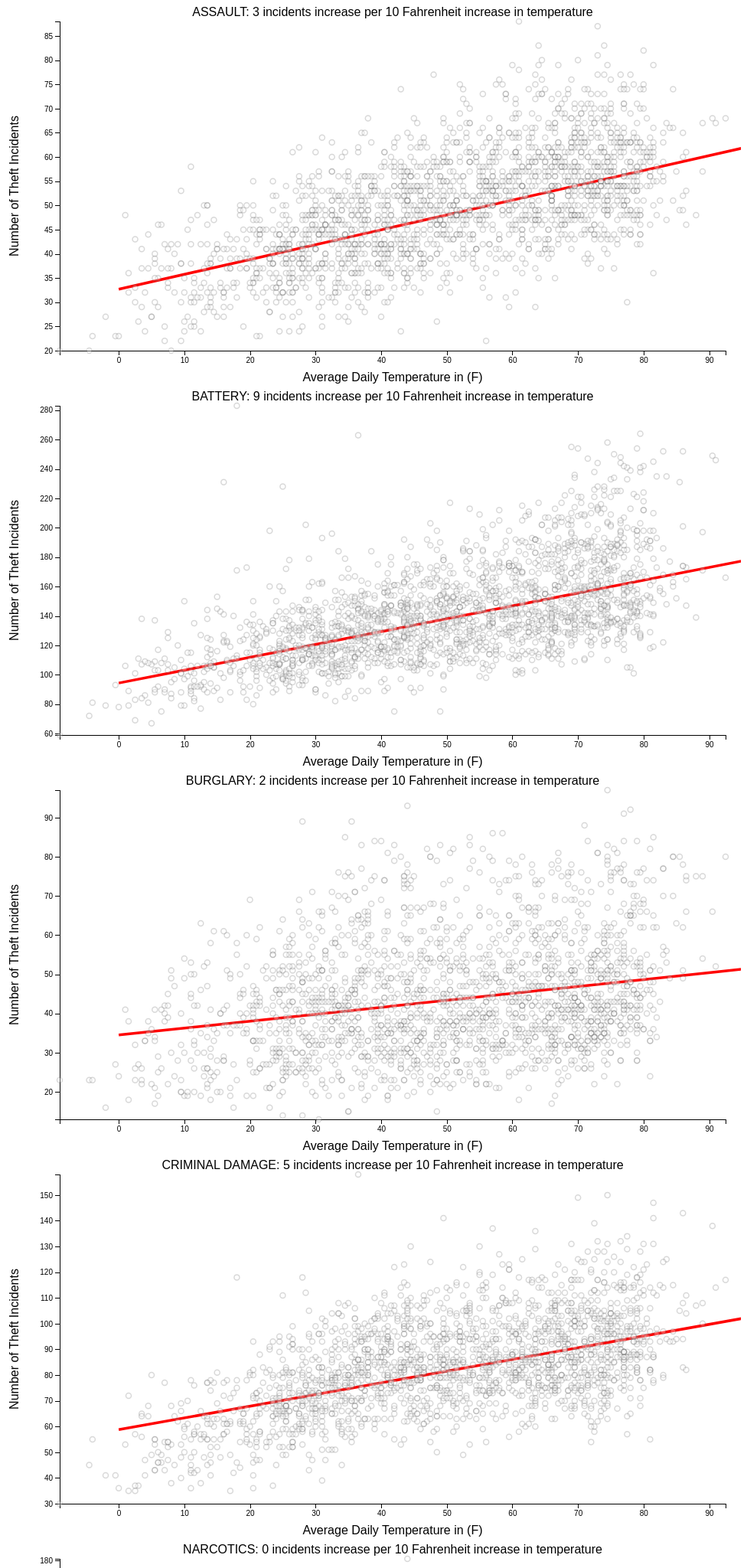
D3 v4 page, settled after 480 driven frames (8 s of simulated time); the page loaded 1 data file(s).



//original code to plot line: https://bl.ocks.org/mbostock/3310323
//reference to label axes: http://www.d3noob.org/2016/10/adding-axis-labels-in-d3js-v4.html

var margin = {top: 20, right: 20, bottom: 50, left: 70},
    width = 960 - margin.left - margin.right,
    height = 500 - margin.top - margin.bottom;

//reading csv file to plot the data points
d3.csv("crime_temp_data_chicago_homicide_included.csv", function(error, data) {

        //numbers were derived from a mixed model analysis that was run separately.
        //refer to crime_type_mixed_model.R to read more about how the analysis was done.
        var intercept = [32.696375,94.347233,34.521898,58.796721,66.972031,130.474161,12.9848733]
        var slope = [0.331445,0.945469,0.190922,0.491615,0.065941,0.928136,-0.0017754]
        var effect = [3,9,2,5,0,9,0]
        var crimes =['ASSAULT','BATTERY','BURGLARY','CRIMINAL DAMAGE','NARCOTICS','THEFT','HOMICIDE']
        
        for (i=0; i<crimes.length; i++){
          
          function get_filtered_data(value) {
            return value.Primary_Type == crimes[i]; //filter data based on crime type
          }

          //selecting a subset of the data that matches the crime type we want to plot
          filteredData = data.filter(get_filtered_data);

          //converting all data entries in filteredData to integers
          filteredData.map(function(d){
            d.Mean_Temp =+d.Mean_Temp;
            d.Count=+d.Count;
          })
          
          //setting a list of dictionaries that include intercepts, slopes
          var data2 = [{x: 0, y:intercept[i]},{x:100,y:d3.max(filteredData, function(d) { return intercept[i]+ (d.Mean_Temp*slope[i]); })}];
          console.log(data2);
          

          //Scaling x and y points so they fit the scale
          var x = d3.scaleLinear()
              .domain([d3.min(filteredData, function(d) { return d.Mean_Temp; }),d3.max(filteredData, function(d) { return d.Mean_Temp; })])
              .range([0,width]);

          var y = d3.scaleLinear()
              .domain([d3.min(filteredData, function(d) { return d.Count; }), d3.max(filteredData, function(d) { return d.Count; })])
              .range([height, 0]);

          var xAxis = d3.axisBottom()
              .scale(x);

          var yAxis = d3.axisLeft()
              .scale(y);
          
          var line = d3.line()
          .x(function(d) { return x(d.x); })
          .y(function(d) { return y(d.y); });

          var svg = d3.select("body").append("svg")
              .datum(data2)
              .attr("width", width + margin.left + margin.right)
              .attr("height", height + margin.top + margin.bottom)
            .append("g")
              .attr("transform", "translate(" + margin.left + "," + margin.top + ")");

          svg.append("g")
              .attr("class", "x axis")
              .attr("transform", "translate(0," + height + ")")
              .call(xAxis);

          svg.append("text")
          .attr("transform",
              "translate(" + (width/2) + " ," + 
                             (height + margin.top + 20) + ")")
          .style("font-size", "16px") 
          .style("text-anchor", "middle")
          .text("Average Daily Temperature in (F)");


          svg.append("g")
              .attr("class", "y axis")
              .call(yAxis);
          svg.append("path")
              .attr("class", "line")
              .attr("d", line);


          svg.append("text")
            .attr("transform", "rotate(-90)")
            .attr("y", 0 - margin.left)
            .attr("x",0 - (height / 2))
            .attr("dy", "1em")
            .style("font-size", "16px") 
            .style("text-anchor", "middle")
            .text("Number of Theft Incidents"); 

          svg.append("text")
          .attr("x", (width / 2))             
          .attr("y", 0 - (margin.top / 3))
          .attr("text-anchor", "middle")  
          .style("font-size", "16px") 
          .text(crimes[i].concat(": "+effect[i]+" incidents increase per 10 Fahrenheit increase in temperature")); //this has to be generate automatically.


          svg.selectAll(".dot")
              .data(filteredData)
            .enter().append("circle")
              .attr("class", "dot")
              .attr("cx",function(d) { return x(d.Mean_Temp);})
              .attr("cy",function(d){return y(d.Count);})
              .attr("r", 3.5);

  }
});


### data: crime_temp_data_chicago_homicide_included.csv
Year, Primary_Type, Count, Mean_Temp
2012, THEFT, 335, 36.5
2012, BATTERY, 263, 36.5
2012, CRIMINAL DAMAGE, 158, 36.5
2012, NARCOTICS, 77, 36.5
2012, ASSAULT, 48, 36.5
2012, BURGLARY, 39, 36.5
2012, THEFT, 135, 23.5
2012, BATTERY, 112, 23.5
2012, NARCOTICS, 92, 23.5
2012, CRIMINAL DAMAGE, 79, 23.5
2012, BURGLARY, 42, 23.5
2012, ASSAULT, 38, 23.5
2012, HOMICIDE, 4, 23.5
2012, THEFT, 169, 20
2012, BATTERY, 115, 20
2012, NARCOTICS, 100, 20
2012, CRIMINAL DAMAGE, 81, 20
2012, BURGLARY, 69, 20
2012, ASSAULT, 45, 20
2012, HOMICIDE, 1, 20
2012, THEFT, 175, 33
2012, BATTERY, 106, 33
2012, NARCOTICS, 95, 33
2012, CRIMINAL DAMAGE, 93, 33
2012, BURGLARY, 59, 33
2012, ASSAULT, 32, 33
2012, HOMICIDE, 2, 33
2012, THEFT, 193, 36
2012, BATTERY, 138, 36
2012, NARCOTICS, 98, 36
2012, CRIMINAL DAMAGE, 80, 36
2012, BURGLARY, 58, 36
2012, ASSAULT, 42, 36
2012, HOMICIDE, 2, 36
2012, THEFT, 200, 46.5
2012, BATTERY, 120, 46.5
2012, NARCOTICS, 118, 46.5
2012, CRIMINAL DAMAGE, 109, 46.5
2012, BURGLARY, 61, 46.5
2012, ASSAULT, 48, 46.5
2012, HOMICIDE, 1, 46.5
2012, THEFT, 198, 36
2012, BATTERY, 167, 36
2012, CRIMINAL DAMAGE, 102, 36
2012, NARCOTICS, 95, 36
2012, BURGLARY, 47, 36
2012, ASSAULT, 32, 36
2012, HOMICIDE, 3, 36
2012, THEFT, 171, 33.5
2012, BATTERY, 133, 33.5
2012, CRIMINAL DAMAGE, 108, 33.5
2012, NARCOTICS, 94, 33.5
2012, ASSAULT, 47, 33.5
2012, BURGLARY, 42, 33.5
2012, HOMICIDE, 2, 33.5
2012, THEFT, 204, 35.5
2012, BATTERY, 139, 35.5
2012, NARCOTICS, 112, 35.5
2012, CRIMINAL DAMAGE, 78, 35.5
2012, BURGLARY, 75, 35.5
... 13,269 more rows